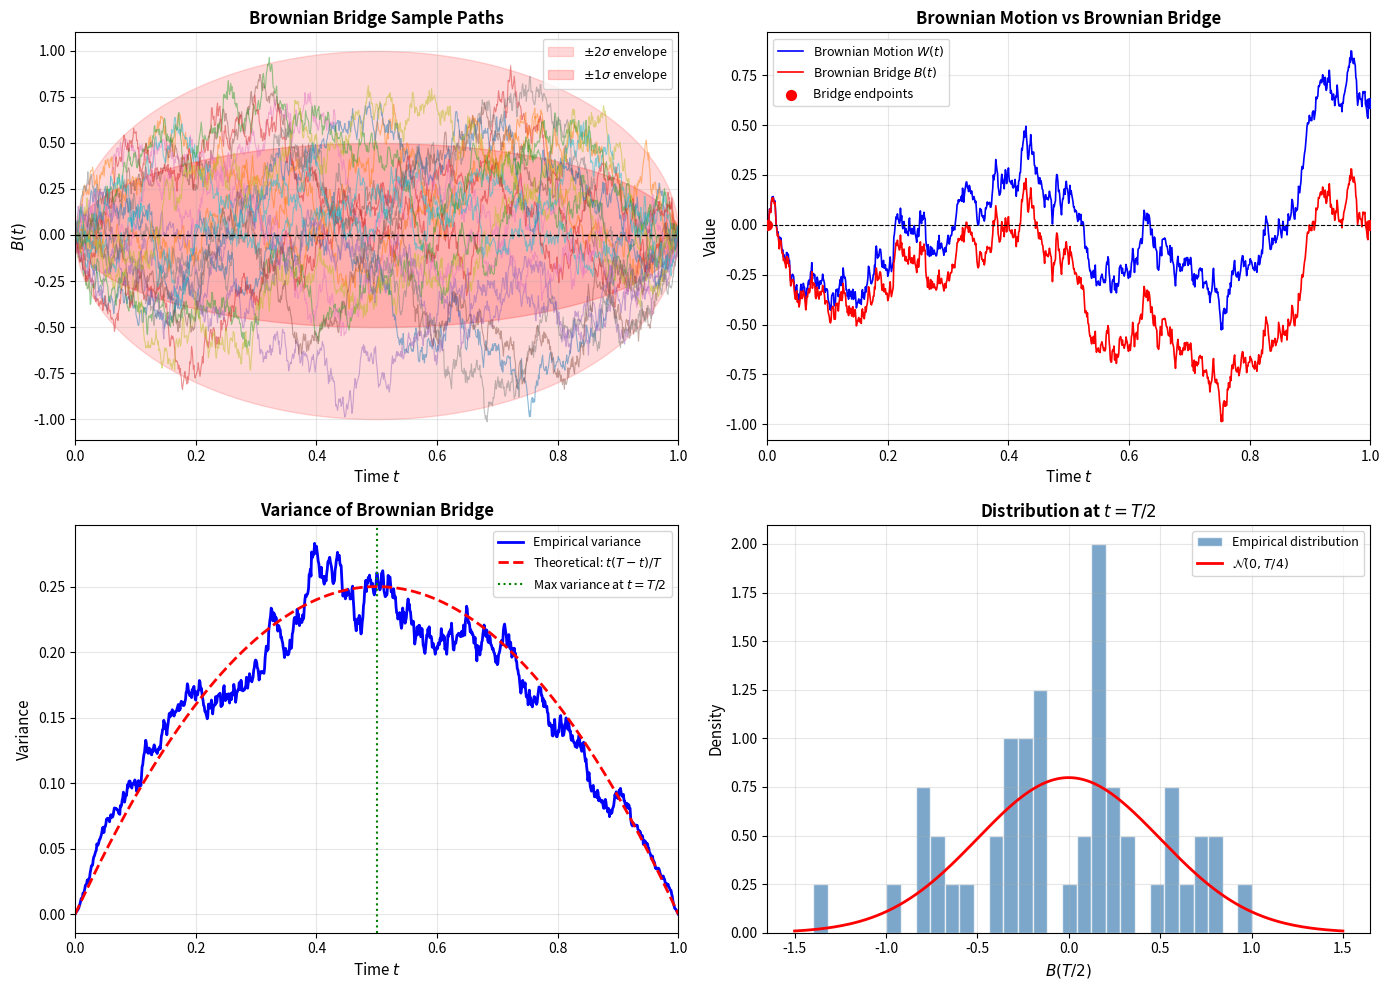

The script that saved this image:
import numpy as np
import matplotlib.pyplot as plt
from scipy import stats

# Set random seed for reproducibility
np.random.seed(42)

# Simulation parameters
T = 1.0          # Terminal time
n_steps = 1000   # Number of time steps
n_paths = 50     # Number of sample paths

# Time grid
dt = T / n_steps
t = np.linspace(0, T, n_steps + 1)

def simulate_brownian_bridge_direct(t, T, n_paths):
    """
    Simulate Brownian bridge using direct construction:
    B(t) = W(t) - (t/T) * W(T)
    
    Parameters:
    -----------
    t : array-like
        Time points
    T : float
        Terminal time
    n_paths : int
        Number of sample paths to simulate
    
    Returns:
    --------
    B : ndarray
        Shape (n_paths, len(t)), Brownian bridge paths
    W : ndarray
        Shape (n_paths, len(t)), underlying Brownian motion paths
    """
    n_steps = len(t) - 1
    dt = T / n_steps
    
    # Generate Brownian motion increments
    dW = np.random.normal(0, np.sqrt(dt), size=(n_paths, n_steps))
    
    # Construct Brownian motion paths
    W = np.zeros((n_paths, n_steps + 1))
    W[:, 1:] = np.cumsum(dW, axis=1)
    
    # Construct Brownian bridge: B(t) = W(t) - (t/T) * W(T)
    W_T = W[:, -1]  # Terminal values
    B = W - np.outer(W_T, t / T)
    
    return B, W

# Simulate paths
B, W = simulate_brownian_bridge_direct(t, T, n_paths)

def theoretical_variance(t, T):
    """
    Compute theoretical variance of Brownian bridge:
    Var(B(t)) = t(T-t)/T
    """
    return t * (T - t) / T

def theoretical_std(t, T):
    """Standard deviation envelope."""
    return np.sqrt(theoretical_variance(t, T))

# Create comprehensive visualization
fig, axes = plt.subplots(2, 2, figsize=(14, 10))

# --- Plot 1: Sample Brownian Bridge Paths ---
ax1 = axes[0, 0]
for i in range(min(20, n_paths)):
    ax1.plot(t, B[i, :], alpha=0.5, linewidth=0.8)

# Add theoretical standard deviation envelope
std_envelope = theoretical_std(t, T)
ax1.fill_between(t, -2*std_envelope, 2*std_envelope, 
                  color='red', alpha=0.15, label=r'$\pm 2\sigma$ envelope')
ax1.fill_between(t, -std_envelope, std_envelope, 
                  color='red', alpha=0.2, label=r'$\pm 1\sigma$ envelope')

ax1.axhline(y=0, color='black', linestyle='--', linewidth=1)
ax1.set_xlabel('Time $t$', fontsize=11)
ax1.set_ylabel('$B(t)$', fontsize=11)
ax1.set_title('Brownian Bridge Sample Paths', fontsize=12, fontweight='bold')
ax1.legend(loc='upper right', fontsize=9)
ax1.grid(True, alpha=0.3)
ax1.set_xlim([0, T])

# --- Plot 2: Comparison with Standard Brownian Motion ---
ax2 = axes[0, 1]
idx = 0  # Use first path for comparison
ax2.plot(t, W[idx, :], label='Brownian Motion $W(t)$', color='blue', linewidth=1.2)
ax2.plot(t, B[idx, :], label='Brownian Bridge $B(t)$', color='red', linewidth=1.2)
ax2.axhline(y=0, color='black', linestyle='--', linewidth=0.8)
ax2.scatter([0, T], [0, 0], color='red', s=50, zorder=5, 
            label='Bridge endpoints')
ax2.scatter([T], [W[idx, -1]], color='blue', s=50, zorder=5)

ax2.set_xlabel('Time $t$', fontsize=11)
ax2.set_ylabel('Value', fontsize=11)
ax2.set_title('Brownian Motion vs Brownian Bridge', fontsize=12, fontweight='bold')
ax2.legend(loc='best', fontsize=9)
ax2.grid(True, alpha=0.3)
ax2.set_xlim([0, T])

# --- Plot 3: Empirical vs Theoretical Variance ---
ax3 = axes[1, 0]
empirical_var = np.var(B, axis=0)
theoretical_var = theoretical_variance(t, T)

ax3.plot(t, empirical_var, 'b-', linewidth=2, label='Empirical variance')
ax3.plot(t, theoretical_var, 'r--', linewidth=2, label=r'Theoretical: $t(T-t)/T$')
ax3.axvline(x=T/2, color='green', linestyle=':', linewidth=1.5, 
            label=f'Max variance at $t=T/2$')

ax3.set_xlabel('Time $t$', fontsize=11)
ax3.set_ylabel('Variance', fontsize=11)
ax3.set_title('Variance of Brownian Bridge', fontsize=12, fontweight='bold')
ax3.legend(loc='best', fontsize=9)
ax3.grid(True, alpha=0.3)
ax3.set_xlim([0, T])

# --- Plot 4: Distribution at t = T/2 ---
ax4 = axes[1, 1]
mid_idx = len(t) // 2
B_mid = B[:, mid_idx]

# Histogram of empirical distribution
ax4.hist(B_mid, bins=30, density=True, alpha=0.7, color='steelblue',
         edgecolor='white', label='Empirical distribution')

# Theoretical normal distribution
theoretical_std_mid = np.sqrt(T / 4)  # std at t = T/2
x_range = np.linspace(-3*theoretical_std_mid, 3*theoretical_std_mid, 200)
pdf_theoretical = stats.norm.pdf(x_range, 0, theoretical_std_mid)
ax4.plot(x_range, pdf_theoretical, 'r-', linewidth=2,
         label=f'$\mathcal{{N}}(0, T/4)$')

ax4.set_xlabel('$B(T/2)$', fontsize=11)
ax4.set_ylabel('Density', fontsize=11)
ax4.set_title(f'Distribution at $t = T/2$', fontsize=12, fontweight='bold')
ax4.legend(loc='upper right', fontsize=9)
ax4.grid(True, alpha=0.3)

plt.tight_layout()
plt.savefig('plot.png', dpi=150, bbox_inches='tight', facecolor='white')
plt.show()

print("Figure saved to plot.png")

# Verify key statistical properties with more paths
n_verify = 10000
B_verify, _ = simulate_brownian_bridge_direct(t, T, n_verify)

# Check boundary conditions
print("=" * 60)
print("VERIFICATION OF BROWNIAN BRIDGE PROPERTIES")
print("=" * 60)
print(f"\n1. Boundary Conditions (n = {n_verify} paths):")
print(f"   B(0): mean = {np.mean(B_verify[:, 0]):.2e}, std = {np.std(B_verify[:, 0]):.2e}")
print(f"   B(T): mean = {np.mean(B_verify[:, -1]):.2e}, std = {np.std(B_verify[:, -1]):.2e}")
print(f"   Expected: B(0) = B(T) = 0 exactly ✓")

# Check mean
print(f"\n2. Mean Function E[B(t)]:")
empirical_mean = np.mean(B_verify, axis=0)
max_mean_deviation = np.max(np.abs(empirical_mean))
print(f"   Max |E[B(t)]|: {max_mean_deviation:.4f}")
print(f"   Expected: 0 (theoretical) ✓")

# Check variance at midpoint
print(f"\n3. Variance at t = T/2:")
mid_idx = len(t) // 2
empirical_var_mid = np.var(B_verify[:, mid_idx])
theoretical_var_mid = T / 4
print(f"   Empirical: {empirical_var_mid:.6f}")
print(f"   Theoretical (T/4): {theoretical_var_mid:.6f}")
print(f"   Relative error: {100 * abs(empirical_var_mid - theoretical_var_mid) / theoretical_var_mid:.2f}%")

# Check covariance
print(f"\n4. Covariance Check:")
s_idx = len(t) // 4  # t = T/4
t_idx = 3 * len(t) // 4  # t = 3T/4
s_val = t[s_idx]
t_val = t[t_idx]

empirical_cov = np.cov(B_verify[:, s_idx], B_verify[:, t_idx])[0, 1]
theoretical_cov = s_val * (1 - t_val / T)

print(f"   Cov(B({s_val:.2f}), B({t_val:.2f})):")
print(f"   Empirical: {empirical_cov:.6f}")
print(f"   Theoretical: {theoretical_cov:.6f}")
print(f"   Relative error: {100 * abs(empirical_cov - theoretical_cov) / theoretical_cov:.2f}%")

# Normality test at midpoint
print(f"\n5. Normality Test at t = T/2 (Shapiro-Wilk):")
stat, p_value = stats.shapiro(B_verify[:1000, mid_idx])  # Use subset for test
print(f"   Test statistic: {stat:.6f}")
print(f"   p-value: {p_value:.6f}")
print(f"   Conclusion: {'Consistent with normality' if p_value > 0.05 else 'Deviation from normality'} (α=0.05)")

print("\n" + "=" * 60)